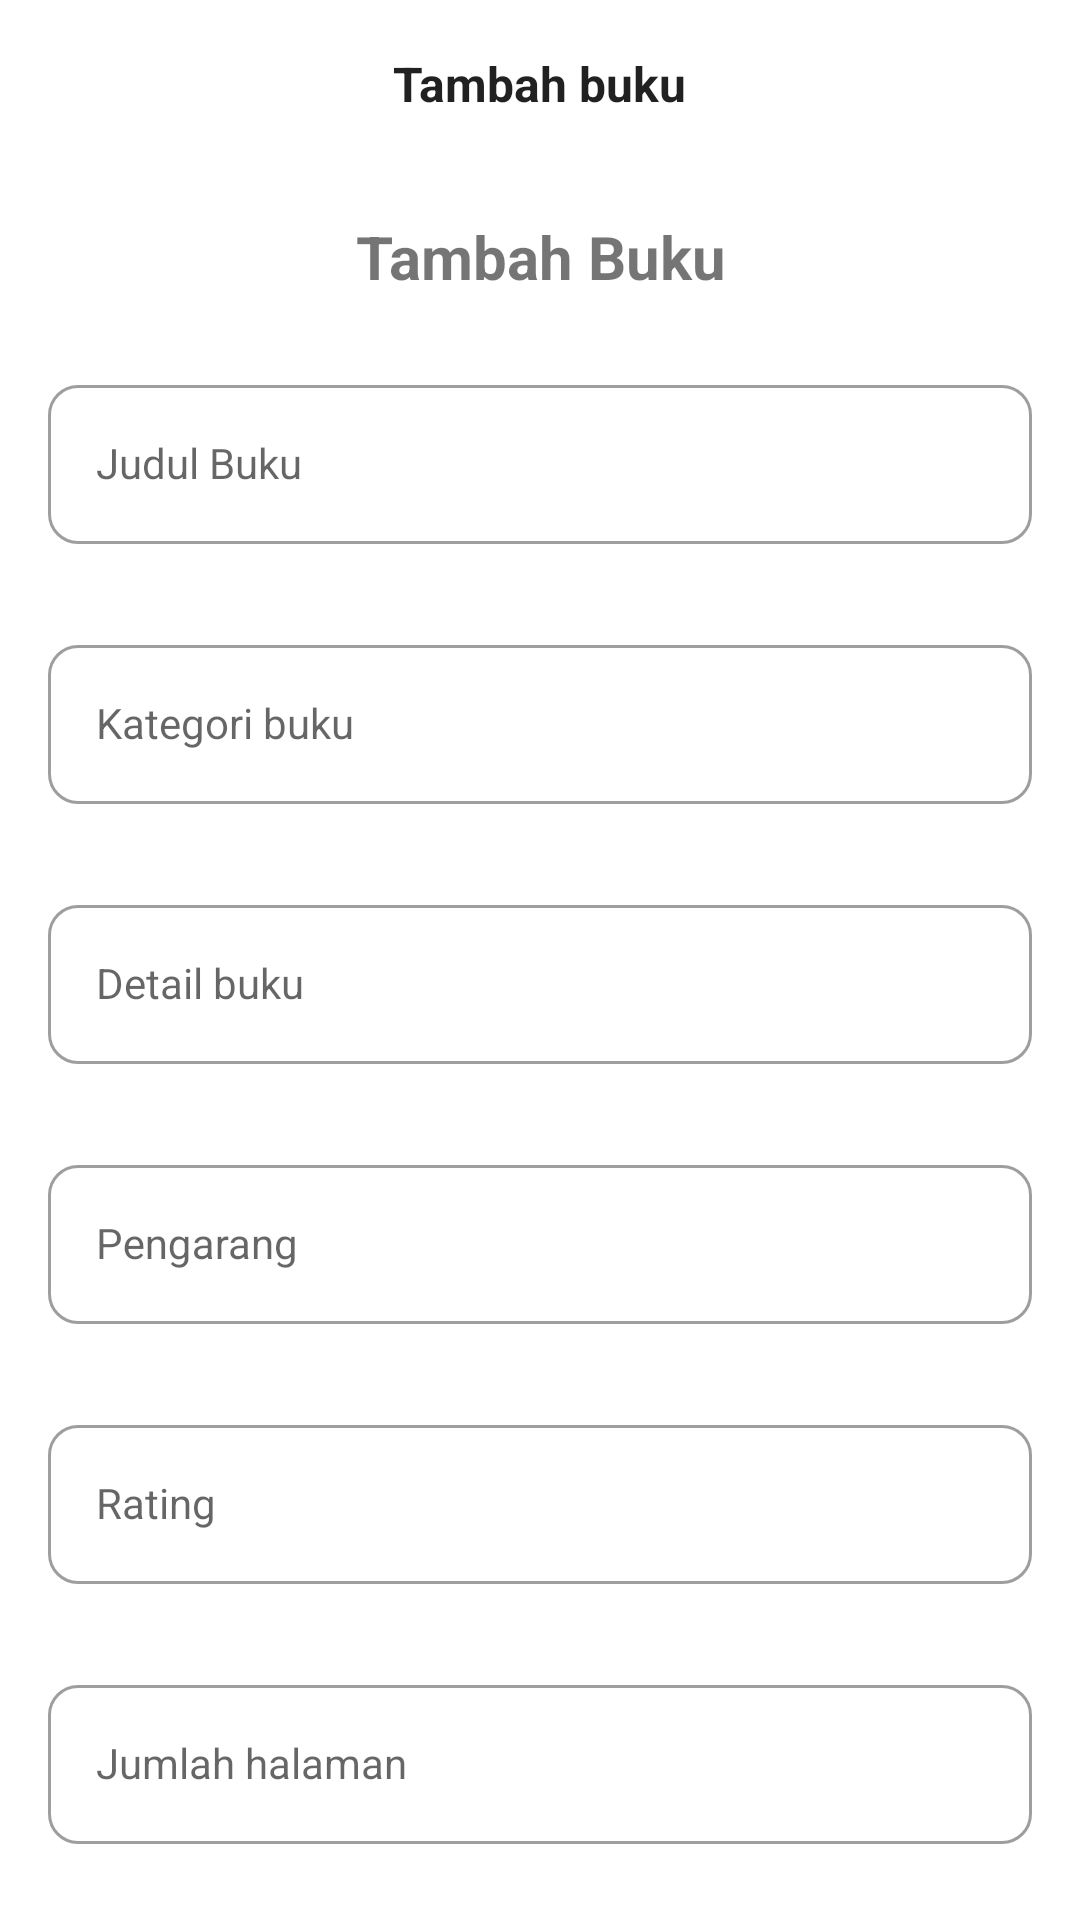

Android layout source for this screen:
<!-- AndroidManifest.xml: application theme Theme.Gubuk.NoActionBar -->
<!-- res/layout/activity_add_book.xml -->
<?xml version="1.0" encoding="utf-8"?>
<androidx.coordinatorlayout.widget.CoordinatorLayout xmlns:android="http://schemas.android.com/apk/res/android"
    xmlns:app="http://schemas.android.com/apk/res-auto"
    xmlns:tools="http://schemas.android.com/tools"
    android:layout_width="match_parent"
    android:layout_height="match_parent"
    tools:context=".ui.admin.book.AddBookActivity">


    <androidx.appcompat.widget.Toolbar
        android:id="@+id/toolbar"
        android:layout_width="match_parent"
        android:layout_height="?attr/actionBarSize"
        android:elevation="1dp"
        app:layout_scrollFlags="scroll|enterAlways">

        <TextView
            android:layout_width="wrap_content"
            android:layout_height="wrap_content"
            android:layout_gravity="center"
            android:text="Tambah buku"
            android:textAppearance="@style/TextAppearance.AppCompat.Body1"
            android:textSize="16sp"
            android:textStyle="bold" />

    </androidx.appcompat.widget.Toolbar>

    <androidx.core.widget.NestedScrollView
        android:layout_width="match_parent"
        android:layout_height="wrap_content"
        android:layout_marginTop="?attr/actionBarSize"
        app:layout_behavior="@string/appbar_scrolling_view_behavior">

        <LinearLayout
            android:layout_width="match_parent"
            android:layout_height="wrap_content"
            android:orientation="vertical">

            <TextView
                android:id="@+id/tv_information"
                android:layout_width="match_parent"
                android:layout_height="wrap_content"
                android:layout_marginTop="16dp"
                android:layout_marginBottom="16dp"
                android:gravity="center"
                android:text="Tambah Buku"
                android:textSize="20sp"
                android:textStyle="bold" />


            <com.google.android.material.textfield.TextInputLayout
                android:id="@+id/name_text_input"
                style="@style/et_add_text_input_layout">

                <com.google.android.material.textfield.TextInputEditText
                    android:id="@+id/edtTitle"
                    style="@style/et_text_material"
                    android:hint="Judul Buku"
                    android:inputType="textMultiLine" />

            </com.google.android.material.textfield.TextInputLayout>

            <com.google.android.material.textfield.TextInputLayout style="@style/et_add_text_input_layout">

                <com.google.android.material.textfield.TextInputEditText
                    android:id="@+id/edtCategory"
                    style="@style/et_text_material"
                    android:hint="Kategori buku"
                    android:inputType="textMultiLine" />

            </com.google.android.material.textfield.TextInputLayout>


            <com.google.android.material.textfield.TextInputLayout style="@style/et_add_text_input_layout">

                <com.google.android.material.textfield.TextInputEditText
                    android:id="@+id/edtDetail"
                    style="@style/et_text_material"
                    android:hint="Detail buku"
                    android:inputType="textMultiLine" />

            </com.google.android.material.textfield.TextInputLayout>

            <com.google.android.material.textfield.TextInputLayout style="@style/et_add_text_input_layout">

                <com.google.android.material.textfield.TextInputEditText
                    android:id="@+id/edtAuth"
                    style="@style/et_text_material"
                    android:hint="Pengarang"
                    android:inputType="textMultiLine" />

            </com.google.android.material.textfield.TextInputLayout>

            <com.google.android.material.textfield.TextInputLayout style="@style/et_add_text_input_layout">

                <com.google.android.material.textfield.TextInputEditText
                    android:id="@+id/edtRating"
                    style="@style/et_text_material"
                    android:hint="Rating"
                    android:inputType="numberDecimal" />

            </com.google.android.material.textfield.TextInputLayout>

            <com.google.android.material.textfield.TextInputLayout style="@style/et_add_text_input_layout">

                <com.google.android.material.textfield.TextInputEditText
                    android:id="@+id/edtPage"
                    style="@style/et_text_material"
                    android:hint="Jumlah halaman"
                    android:inputType="number" />

            </com.google.android.material.textfield.TextInputLayout>

            <com.google.android.material.textfield.TextInputLayout style="@style/et_add_text_input_layout">

                <com.google.android.material.textfield.TextInputEditText
                    android:id="@+id/edtLanguage"
                    style="@style/et_text_material"
                    android:hint="Bahasa"
                    android:inputType="textShortMessage" />

            </com.google.android.material.textfield.TextInputLayout>

            <com.google.android.material.textfield.TextInputLayout style="@style/et_add_text_input_layout">

                <com.google.android.material.textfield.TextInputEditText
                    android:id="@+id/edtPrice"
                    style="@style/et_text_material"
                    android:hint="Harga"
                    android:inputType="number" />

            </com.google.android.material.textfield.TextInputLayout>

            <com.google.android.material.textfield.TextInputLayout style="@style/et_add_text_input_layout">

                <com.google.android.material.textfield.TextInputEditText
                    android:id="@+id/edtImage"
                    style="@style/et_text_material"
                    android:hint="Tautan gambar"
                    android:inputType="textMultiLine" />

            </com.google.android.material.textfield.TextInputLayout>

            <TextView
                android:layout_width="wrap_content"
                android:layout_height="wrap_content"
                android:layout_marginStart="16dp"
                android:text="Status buku"
                android:textSize="16sp"
                android:textStyle="bold"/>


            <RelativeLayout
                android:layout_width="match_parent"
                android:layout_height="wrap_content"
                android:layout_marginStart="16dp">


                <TextView
                    android:id="@+id/textView"
                    android:layout_width="wrap_content"
                    android:layout_height="wrap_content"
                    android:text="Aktifkan pada buku populer"
                    android:textSize="16sp" />

                <androidx.appcompat.widget.SwitchCompat
                    android:id="@+id/switchStatus"
                    android:layout_width="wrap_content"
                    android:layout_height="wrap_content"
                    android:layout_alignParentEnd="true"
                    android:layout_marginEnd="8dp" />

            </RelativeLayout>


            <com.google.android.material.button.MaterialButton
                android:id="@+id/btnAddBook"
                android:layout_width="match_parent"
                android:layout_height="wrap_content"
                android:layout_marginStart="16dp"
                android:layout_marginEnd="16dp"
                android:layout_marginBottom="32dp"
                android:padding="16dp"
                android:text="Tambah"
                android:textColor="@color/white"
                android:textAllCaps="false"
                app:cornerRadius="16dp" />

        </LinearLayout>
    </androidx.core.widget.NestedScrollView>
</androidx.coordinatorlayout.widget.CoordinatorLayout>
<!-- resources referenced by this layout -->
<resources>
  <color name="white">#FFFFFFFF</color>
  <style name="et_add_text_input_layout" parent="et_text_material">
          <item name="android:layout_marginStart">16dp</item>
          <item name="android:layout_marginEnd">16dp</item>
          <item name="android:layout_marginTop">8dp</item>
          <item name="boxCornerRadiusBottomEnd">10dp</item>
          <item name="boxCornerRadiusBottomStart">10dp</item>
          <item name="boxCornerRadiusTopEnd">10dp</item>
          <item name="boxCornerRadiusTopStart">10dp</item>
          <item name="errorEnabled">true</item>
      </style>
  <style name="et_text_material" parent="@style/Widget.MaterialComponents.TextInputLayout.OutlinedBox">
          <item name="android:layout_width">match_parent</item>
          <item name="android:layout_height">wrap_content</item>
      </style>
  <style name="Theme.Gubuk.NoActionBar">
          <item name="windowActionBar">false</item>
          <item name="windowNoTitle">true</item>
      </style>
</resources>
